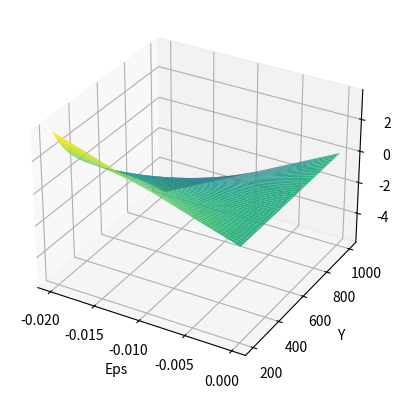

This chart was generated by the following Python code:
# Import necessary libraries
from math import log
import numpy as np
import matplotlib.pyplot as plt
#from mpl_toolkits.mplot3d import Axes3D

#from StructEng.Materials.class_Concrete import Concrete
#define the concrete instance
#concrete = Concrete(fck=40)
# Define the component functions Ud_c, Ud_s1, Ud_s2, Ud_p as functions of eps and y
fck = 35
b=500
h=1000
d_s1=60
d_s2=960
d_p=800
E_s=200E3
E_p=195E3
A_s1=500
A_s2=2000
A_p=1000
M = 5
def fctm():
    if 0 < fck <= 50:
        return 0.30 * pow(fck, 2 / 3)
    elif fck > 50:
        return 2.12 * log(1 + (fck + 8) * 0.1)
    else:
        raise ValueError

def Ecm():
    return 22 * pow((fck + 8) * 0.1, 0.3) * 1E3

def A(y):
    return b*y

def Qx(y):
    return b*pow(y,2)/2

def Ix(y):
    return b*pow(y,3)/3

def k(eps,y):
    E_cm = Ecm()
    return (fctm()-eps*E_cm)/(y*E_cm)

def Ud_c(eps, y):
    return Ecm()*(eps*Qx(y) + k(eps,y)*Ix(y))

def Ud_s1(eps, y):
    return (eps + k(eps,y)*d_s1)*E_s*A_s1*d_s1

def Ud_s2(eps,y):
    return (eps + k(eps,y)*d_s2)*E_s*A_s2*d_s2

def Ud_p(eps, y):
    return (eps + k(eps,y)*d_p)*E_p*A_p*d_p

# Define the constant M


# Define the eqM function
def eqM(eps, y):
    return Ud_c(eps, y) + Ud_s1(eps, y) + Ud_s2(eps, y) + Ud_p(eps, y) + M


if __name__ == '__main__':
    # Create a meshgrid for eps and y
    eps = np.linspace(-0.02, 0, 100)
    y = np.linspace(h*.2, h, 100)
    eps, y = np.meshgrid(eps, y)

    # Compute eqM values
    z = eqM(eps, y)

    # Plotting
    fig = plt.figure()
    ax = fig.add_subplot(111, projection='3d')
    ax.plot_surface(eps, y, z, cmap='viridis')

    # Set labels
    ax.set_xlabel('Eps')
    ax.set_ylabel('Y')
    ax.set_zlabel('eqM')

    # Show plot
    plt.show()
